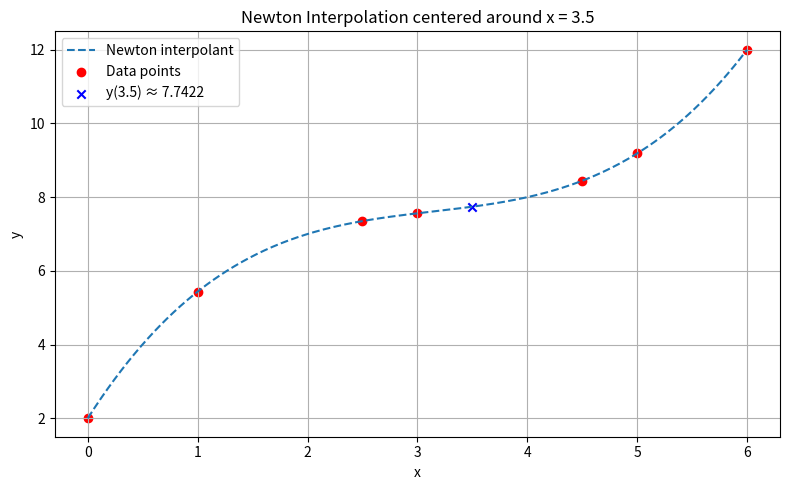

This figure's Python source:
import numpy as np
import matplotlib.pyplot as plt

# Given data points from the table
# x: 0, 1, 2.5, 3, 4.5, 5, 6
# y: 2, 5.4375, 7.3516, 7.5625, 8.4453, 9.1875, 12
data_points = np.array([
    (0.0, 2.0),
    (1.0, 5.4375),
    (2.5, 7.3516),
    (3.0, 7.5625),
    (4.5, 8.4453),
    (5.0, 9.1875),
    (6.0, 12.0)
])

x_target = 3.5  # we want y(3.5)

# --- Step 1: order points to be centered around x_target ---
centered_data_points = data_points[np.argsort(
    np.abs(data_points[:, 0] - x_target)
)]

print("x-values ordered by closeness to 3.5:")
print(centered_data_points[:, 0])

def divided_differences(x, y):
    """Compute the divided-difference table and return Newton coefficients."""
    n = len(y)
    coef = np.zeros((n, n))
    coef[:, 0] = y
    for j in range(1, n):
        for i in range(n - j):
            coef[i, j] = (coef[i + 1, j - 1] - coef[i, j - 1]) / (x[i + j] - x[i])
    return coef[0]  # first row: coefficients for Newton form

def newton_polynomial(coef, x_data, x):
    """Evaluate Newton’s interpolating polynomial with coefficients coef at x."""
    n = len(coef) - 1
    p = coef[n]
    for k in range(1, n + 1):
        p = coef[n - k] + (x - x_data[n - k]) * p
    return p

# --- Step 2: build Newton polynomial using centered ordering ---
x_centered = centered_data_points[:, 0]
y_centered = centered_data_points[:, 1]

coef_centered = divided_differences(x_centered, y_centered)
y_approx = newton_polynomial(coef_centered, x_centered, x_target)

print(f"\nNewton interpolant estimate at x = {x_target}: {y_approx:.6f}")

# (Optional) Compare with original ordering to show same mathematical value
x_original = data_points[:, 0]
y_original = data_points[:, 1]
coef_original = divided_differences(x_original, y_original)
y_approx_original = newton_polynomial(coef_original, x_original, x_target)
print(f"Using original order (for comparison): {y_approx_original:.6f}")

# --- Step 3: plot interpolant and data points ---
x_plot = np.linspace(0.0, 6.0, 400)
y_plot = [newton_polynomial(coef_centered, x_centered, xv) for xv in x_plot]

plt.figure(figsize=(8, 5))
plt.plot(x_plot, y_plot, label="Newton interpolant", linestyle="--")
plt.scatter(data_points[:, 0], data_points[:, 1],
            color="red", label="Data points")
plt.scatter(x_target, y_approx, color="blue",
            label=f"y(3.5) ≈ {y_approx:.4f}", marker="x")

plt.xlabel("x")
plt.ylabel("y")
plt.title("Newton Interpolation centered around x = 3.5")
plt.grid(True)
plt.legend()
plt.tight_layout()
plt.savefig("prob_17_2.png", dpi=300)
plt.show()
